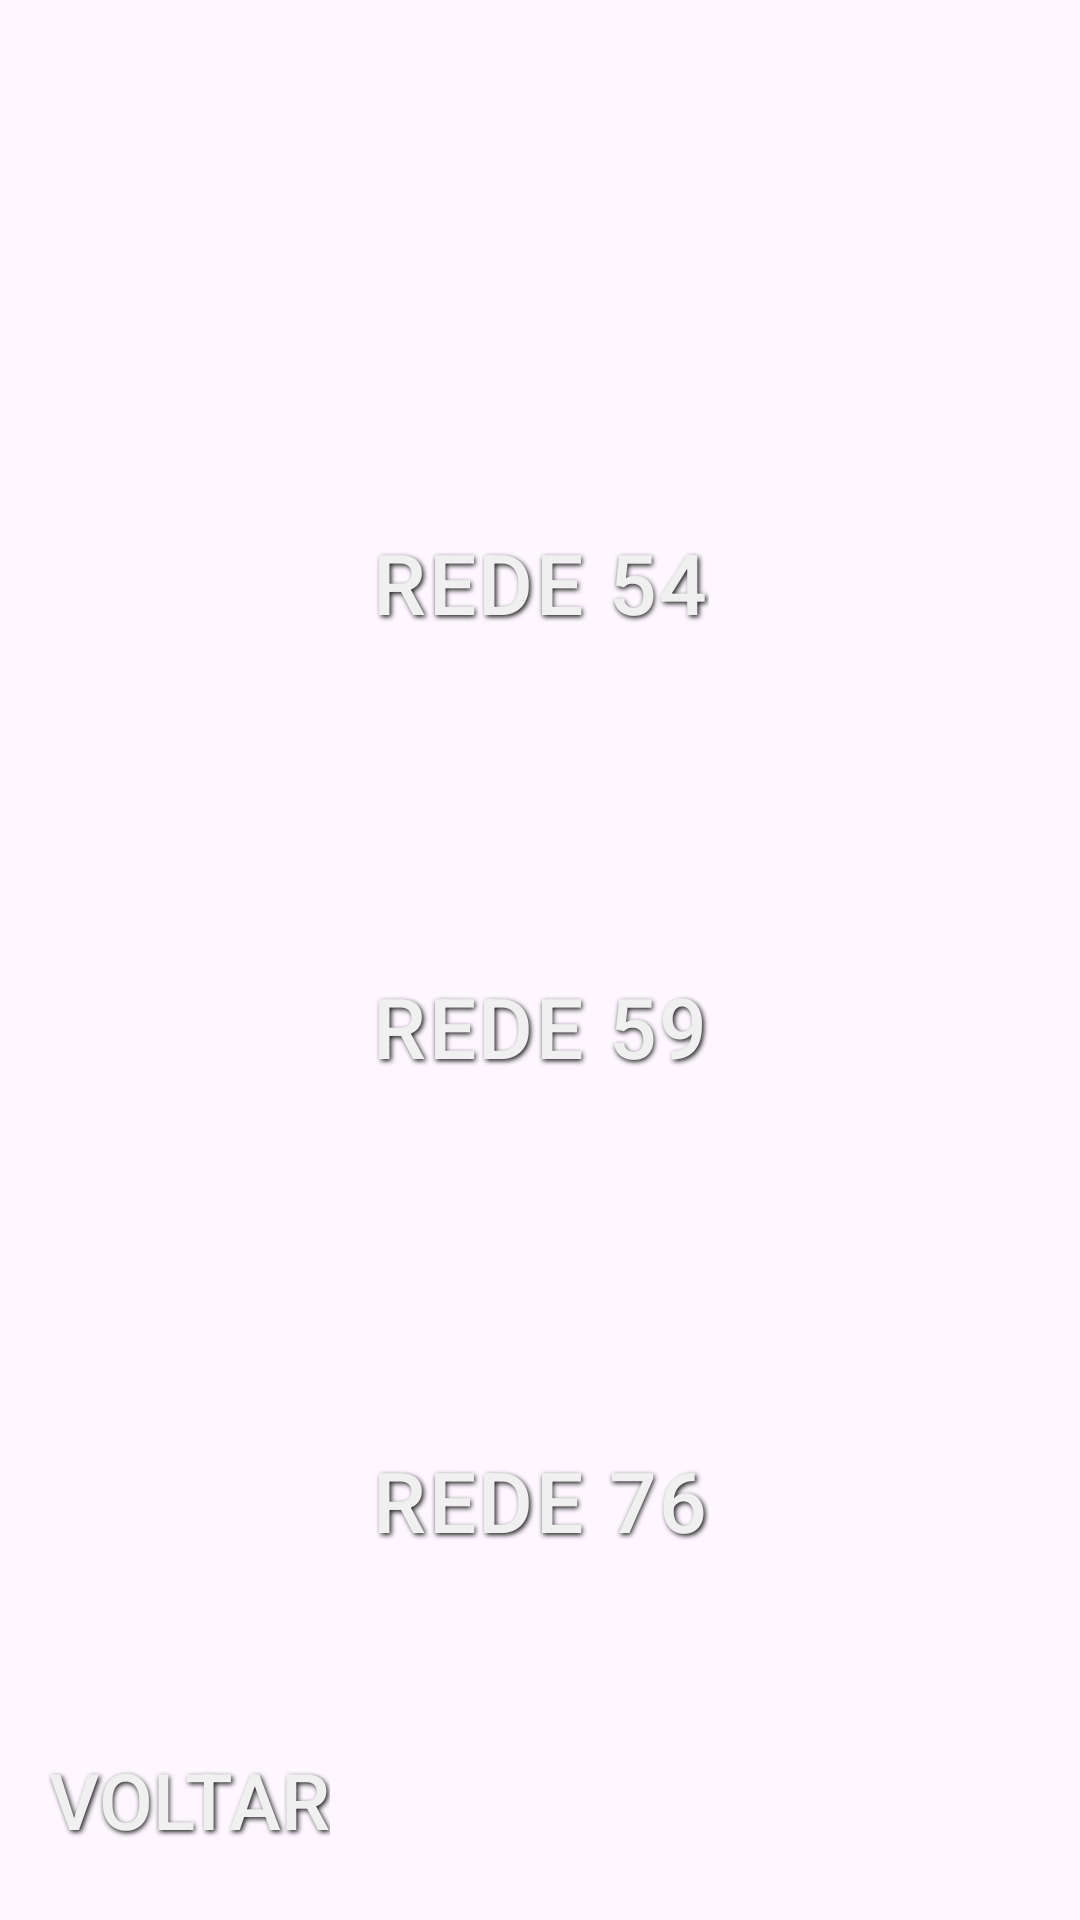

Here is an Android app screen rendered from its layout file. Give the layout XML and the strings, colors and styles it references.
<!-- AndroidManifest.xml: application theme Theme.OCIVR -->
<!-- res/layout/activity_cadastro.xml -->
<?xml version="1.0" encoding="utf-8"?>
<androidx.constraintlayout.widget.ConstraintLayout xmlns:android="http://schemas.android.com/apk/res/android"
    xmlns:app="http://schemas.android.com/apk/res-auto"
    xmlns:tools="http://schemas.android.com/tools"
    android:id="@+id/main"
    android:layout_width="match_parent"
    android:layout_height="match_parent"
    tools:context=".CadastroActivity">

    <ImageView
        android:id="@+id/imageView"
        android:clickable="false"
        android:focusable="false"
        android:focusableInTouchMode="false"
        android:layout_width="0dp"
        android:layout_height="0dp"
        android:scaleType="fitXY"
        app:layout_constraintBottom_toBottomOf="parent"
        app:layout_constraintEnd_toEndOf="parent"
        app:layout_constraintHorizontal_bias="0.0"
        app:layout_constraintStart_toStartOf="parent"
        app:layout_constraintTop_toTopOf="parent"
        app:layout_constraintVertical_bias="1.0"
        app:srcCompat="@drawable/ecracorreto" />

    <Button
        android:id="@+id/rede54"
        android:layout_width="wrap_content"
        android:layout_height="wrap_content"
        android:layout_marginTop="170dp"
        android:background="@android:color/transparent"
        android:text="Rede 54"
        android:textAlignment="center"
        android:textSize="28sp"
        android:textColor="#F0F0F0"


        android:shadowColor="#E0000000"
        android:shadowDx="1.5"
        android:shadowDy="2"
        android:shadowRadius="4"

        android:letterSpacing="0.03"

        app:layout_constraintStart_toStartOf="parent"
        app:layout_constraintEnd_toEndOf="parent"
        app:layout_constraintTop_toTopOf="parent" />

    <Button
        android:id="@+id/rede59"
        android:layout_width="wrap_content"
        android:layout_height="wrap_content"
        android:layout_marginTop="100dp"
        android:background="@android:color/transparent"
        android:text="Rede 59"
        android:textAlignment="center"
        android:textSize="28sp"
        android:textColor="#F0F0F0"


        android:shadowColor="#E0000000"
        android:shadowDx="1.5"
        android:shadowDy="2"
        android:shadowRadius="4"

        android:letterSpacing="0.03"


        app:layout_constraintTop_toBottomOf="@id/rede54"
        app:layout_constraintStart_toStartOf="parent"
        app:layout_constraintEnd_toEndOf="parent" />

    <Button
        android:id="@+id/rede76"
        android:layout_width="wrap_content"
        android:layout_height="wrap_content"
        android:layout_marginTop="110dp"
        android:background="@android:color/transparent"
        android:text="Rede 76"
        android:textAlignment="center"
        android:textSize="28sp"
        android:textColor="#F0F0F0"

        android:shadowColor="#E0000000"
        android:shadowDx="1.5"
        android:shadowDy="2"
        android:shadowRadius="4"

        android:letterSpacing="0.03"


        app:layout_constraintTop_toBottomOf="@id/rede59"
        app:layout_constraintStart_toStartOf="parent"
        app:layout_constraintEnd_toEndOf="parent" />


    <Button
        android:id="@+id/btnVoltar"
        android:layout_width="wrap_content"
        android:layout_height="wrap_content"
        android:layout_margin="16dp"
        android:background="@android:color/transparent"
        android:text="Voltar"
        android:textSize="26sp"
        android:textColor="#F0F0F0"


        android:shadowColor="#E0000000"
        android:shadowDx="1.5"
        android:shadowDy="2"
        android:shadowRadius="4"




        app:layout_constraintStart_toStartOf="parent"
        app:layout_constraintBottom_toBottomOf="parent" />


</androidx.constraintlayout.widget.ConstraintLayout>
<!-- resources referenced by this layout -->
<resources>
  <style name="Theme.OCIVR" parent="Base.Theme.OCIVR" />
  <style name="Base.Theme.OCIVR" parent="Theme.Material3.DayNight.NoActionBar">
          <item name="colorControlActivated">#4FC3F7</item>
  
          
          
      </style>
</resources>
